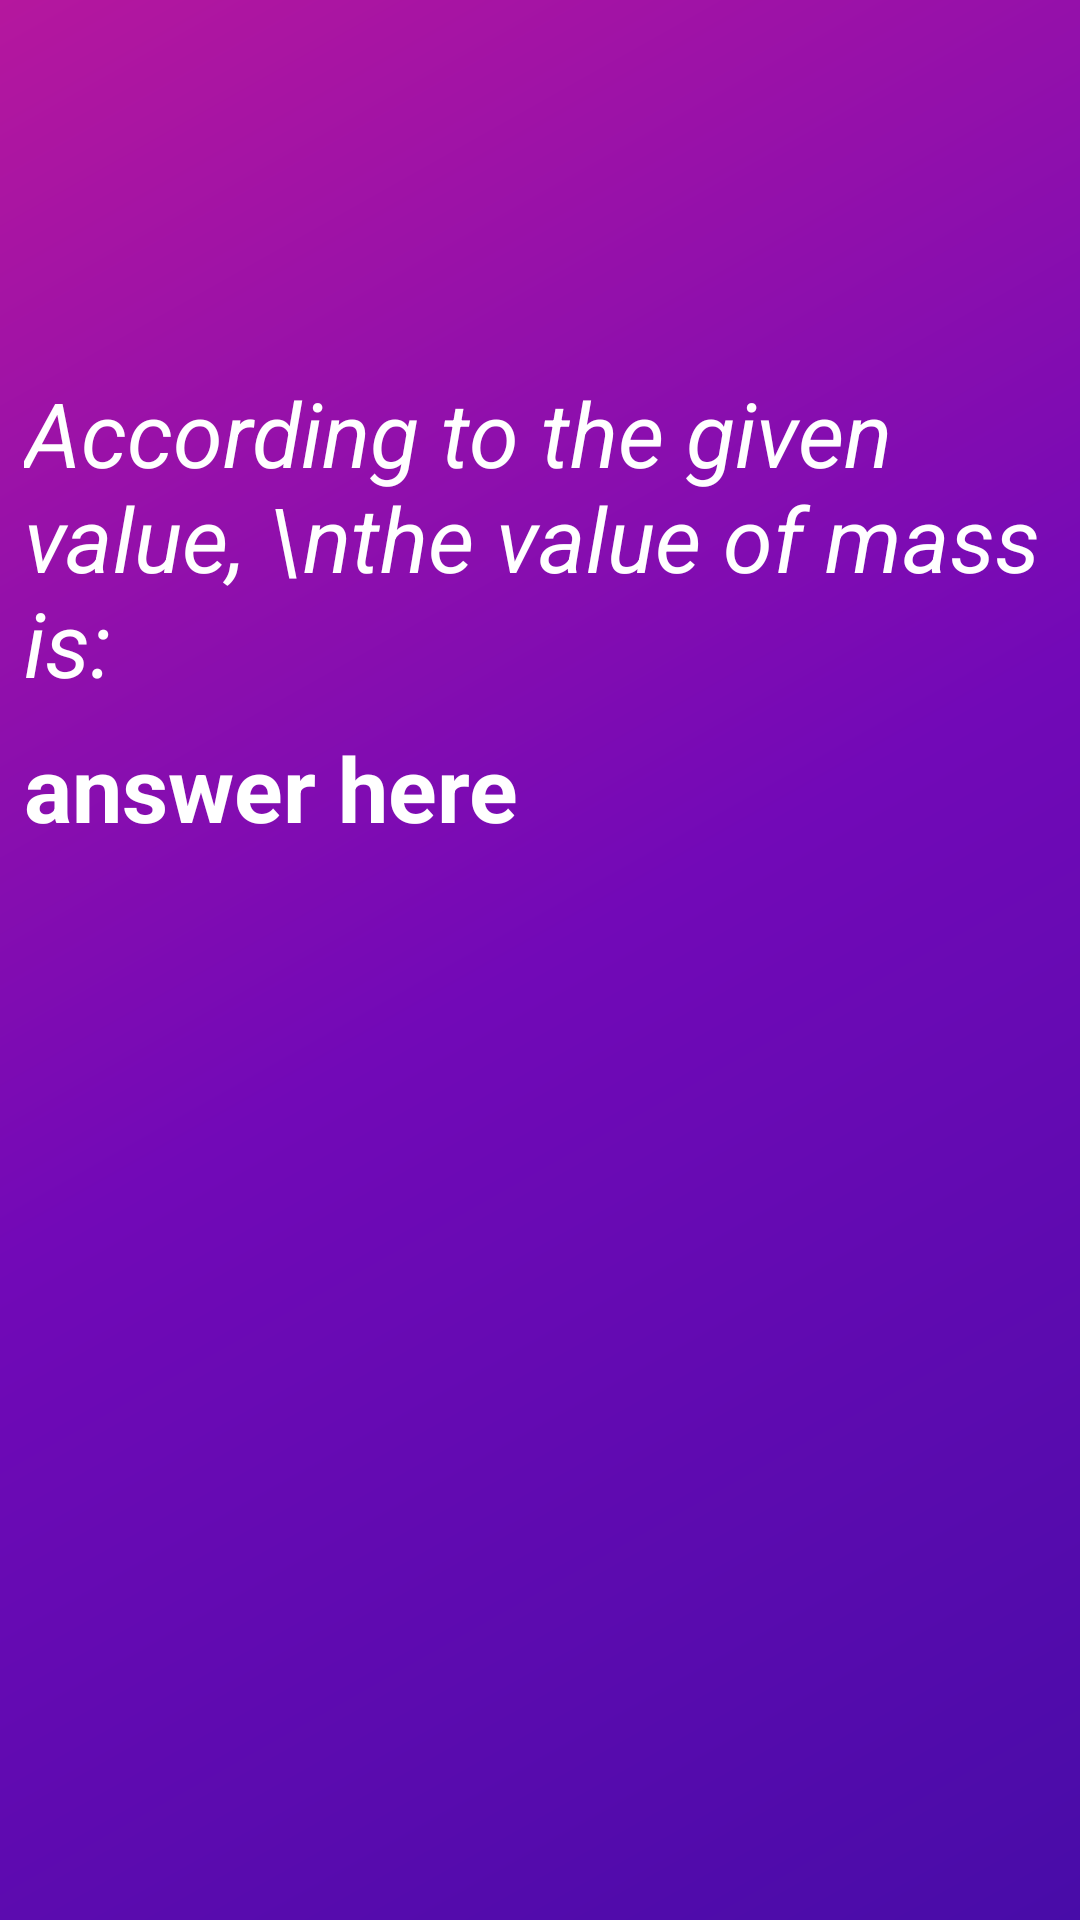

Produce the Android XML layout that renders to this screen, including the resource entries it uses.
<!-- AndroidManifest.xml: application theme Theme.IsaacNewtonMotionCalculator -->
<!-- res/layout/activity_answer_acceleration.xml -->
<?xml version="1.0" encoding="utf-8"?>
<androidx.constraintlayout.widget.ConstraintLayout xmlns:android="http://schemas.android.com/apk/res/android"
    xmlns:app="http://schemas.android.com/apk/res-auto"
    xmlns:tools="http://schemas.android.com/tools"
    android:layout_width="match_parent"
    android:layout_height="match_parent"
    android:background="@drawable/acceleration_background"
    tools:context=".answerAcceleration">

    <TextView
        android:id="@+id/textView10"
        android:layout_width="wrap_content"
        android:layout_height="wrap_content"
        android:layout_marginStart="8dp"
        android:layout_marginTop="124dp"
        android:textStyle="italic"
        android:text="According to the given value, \nthe value of mass is:"
        android:textColor="@color/white"
        android:textSize="30sp"
        app:layout_constraintStart_toStartOf="parent"
        app:layout_constraintTop_toTopOf="parent" />

    <TextView
        android:id="@+id/textView11"
        android:layout_width="wrap_content"
        android:layout_height="wrap_content"
        android:layout_marginTop="8dp"
        android:text="answer here"
        android:textSize="30sp"
        android:textStyle="bold"
        android:textColor="@color/white"
        app:layout_constraintEnd_toEndOf="parent"
        app:layout_constraintHorizontal_bias="0.0"
        app:layout_constraintStart_toStartOf="@+id/textView10"
        app:layout_constraintTop_toBottomOf="@+id/textView10" />


</androidx.constraintlayout.widget.ConstraintLayout>
<!-- resources referenced by this layout -->
<resources>
  <color name="white">#FFFFFFFF</color>
  <!-- drawable acceleration_background (drawable) -->
  <?xml version="1.0" encoding="utf-8"?>
  <shape xmlns:android="http://schemas.android.com/apk/res/android">
              <gradient
                  android:type="linear"
                  android:angle="315"
                  android:startColor="#b5179e"
                  android:centerColor="#7209b7"
                  android:endColor="#480ca8"
                  />
  </shape>
  <style name="Theme.IsaacNewtonMotionCalculator" parent="Base.Theme.IsaacNewtonMotionCalculator" />
  <style name="Base.Theme.IsaacNewtonMotionCalculator" parent="Theme.Material3.DayNight.NoActionBar">
          
          
      </style>
</resources>
